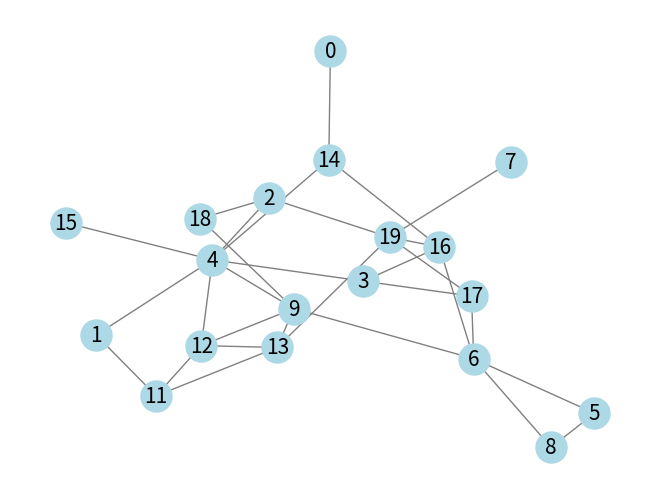

This chart was generated by the following Python code:
import random
import time
from collections import defaultdict
import networkx as nx
import matplotlib.pyplot as plt


class Graph:
    def __init__(self, virsunes):
        self.virsunes = virsunes
        self.graph = defaultdict(list)
        self.laikas = 0

    def prideti_briauna(self, u, v):
        self.graph[u].append(v)
        self.graph[v].append(u)

    def rasti_dvigubai_komponentes_ir_artikuliacijos_taskis(self):
        atradimo_laikas = [-1] * self.virsunes
        mazas = [-1] * self.virsunes
        tevas = [-1] * self.virsunes
        bcc_stackas = []
        bcc = []
        articuliacijos_taskas = set()

        def dfs_bcc(start):
            stack = [(start, iter(self.graph[start]))]
            atradimo_laikas[start] = mazas[start] = self.laikas
            self.laikas += 1
            vaikai = 0
            while stack:
                u, neighbors = stack[-1]
                try:
                    v = next(neighbors)
                    if atradimo_laikas[v] == -1:  # jei v dar neaplankyta
                        tevas[v] = u
                        vaikai += 1
                        atradimo_laikas[v] = mazas[v] = self.laikas
                        self.laikas += 1
                        bcc_stackas.append((u, v))
                        stack.append((v, iter(self.graph[v])))
                    elif v != tevas[u]:  # pakeiciam mazao reiksmia u tevo funkcijoms.
                        mazas[u] = min(mazas[u], atradimo_laikas[v])
                        if atradimo_laikas[v] < atradimo_laikas[u]:
                            bcc_stackas.append((u, v))
                except StopIteration:
                    stack.pop()
                    if tevas[u] != -1:
                        mazas[tevas[u]] = min(mazas[tevas[u]], mazas[u])
                        if mazas[u] >= atradimo_laikas[tevas[u]]:
                            articuliacijos_taskas.add(tevas[u])
                            komponente = []
                            while bcc_stackas and bcc_stackas[-1] != (tevas[u], u):
                                komponente.append(bcc_stackas.pop())
                            if bcc_stackas:
                                komponente.append(bcc_stackas.pop())
                            if len(komponente) > 0:
                                bcc.append(komponente)
                    elif tevas[u] == -1 and vaikai > 1:
                        articuliacijos_taskas.add(u)
                        komponente = []
                        while bcc_stackas:
                            komponente.append(bcc_stackas.pop())
                        if len(komponente) > 0:
                            bcc.append(komponente)

        start_time = time.time()  # Start the timer
        for pradine_virsune in range(self.virsunes):
            if atradimo_laikas[pradine_virsune] == -1 and self.graph[pradine_virsune]:  # pradeti DFS virsunem kurios turi kraštine
                dfs_bcc(pradine_virsune)
                # Jeigu dar yra likusiu kraštiniu stecke reiskiasi jos irgi yra antskira jungi komponente
                #if bcc_stackas:
                #    komponente = []
                #    while bcc_stackas:
                #        komponente.append(bcc_stackas.pop())
                #    if len(komponente) > 0:
                #        bcc.append(komponente)
        end_time = time.time()  # End the timer

        print(f"Algoritmo veikimo laikas: {end_time - start_time:.6f} sekundes")

        return bcc, list(articuliacijos_taskas)

    @staticmethod
    def sugeneruoti_atsitiktini_grafa(num_virsunes, num_krastines):
        g = Graph(num_virsunes)
        krastines = set()

        while len(krastines) < num_krastines:
            u = random.randint(0, num_virsunes - 1)
            v = random.randint(0, num_virsunes - 1)
            if u != v and (u, v) not in krastines and (v, u) not in krastines:
                g.prideti_briauna(u, v)
                krastines.add((u, v))

        return g

    @staticmethod
    def draw_graph(graph):
        G = nx.Graph()
        for u in range(graph.virsunes):
            for v in graph.graph[u]:
                if u < v:
                    G.add_edge(u, v)

        pos = nx.spring_layout(G)
        nx.draw(G, pos, with_labels=True, node_color='lightblue', edge_color='gray', node_size=500, font_size=15)
        plt.show()


# Example usage:
if __name__ == "__main__":
    specifinis_graphas = Graph.sugeneruoti_atsitiktini_grafa(20, 30)

    print("Specifinio grafo kraštinės:")
    for u in range(specifinis_graphas.virsunes):
        for v in specifinis_graphas.graph[u]:
           if u < v:
                print(f"({u}, {v})")

    bcc, articuliacijos_taskas = specifinis_graphas.rasti_dvigubai_komponentes_ir_artikuliacijos_taskis()
    print("Artikuliacijos taškai:", articuliacijos_taskas)
    print("Dvigubai sujungtos komponentės:")
    for komponente in bcc:
       print(komponente)

    Graph.draw_graph(specifinis_graphas)
